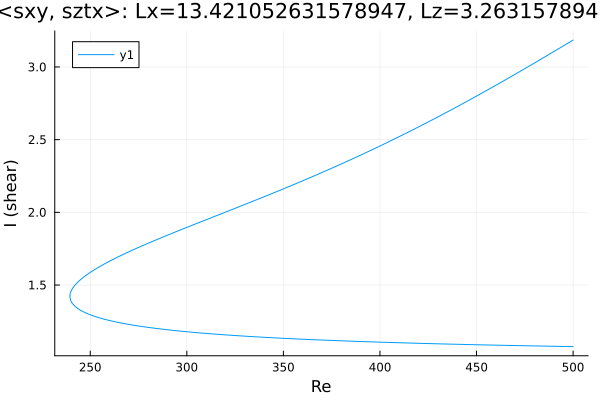

The data file committed next to this chart (first rows):
Re, shear
500.0, 3.185
499.1, 3.178
497.7, 3.167
496.3, 3.155
494.8, 3.144
493.4, 3.133
492, 3.122
490.6, 3.111
489.2, 3.099
487.8, 3.088
486.4, 3.077
484.9, 3.066
483.5, 3.055
482.1, 3.044
480.7, 3.033
479.3, 3.022
477.9, 3.011
476.5, 3
475, 2.989
473.6, 2.978
472.2, 2.967
470.8, 2.956
469.4, 2.945
468, 2.935
466.6, 2.924
465.1, 2.913
463.7, 2.902
462.3, 2.892
460.9, 2.881
459.5, 2.87
458.1, 2.86
456.7, 2.849
455.2, 2.839
453.8, 2.828
452.4, 2.818
451, 2.807
449.6, 2.797
448.2, 2.786
446.8, 2.776
445.3, 2.766
443.9, 2.756
442.5, 2.745
441.1, 2.735
439.7, 2.725
438.3, 2.715
436.9, 2.705
435.4, 2.695
434, 2.685
432.6, 2.675
431.2, 2.665
429.8, 2.655
428.4, 2.645
427, 2.635
425.6, 2.626
424.1, 2.616
422.7, 2.606
421.3, 2.597
419.9, 2.587
418.5, 2.577
417.1, 2.568
... 376 more rows
